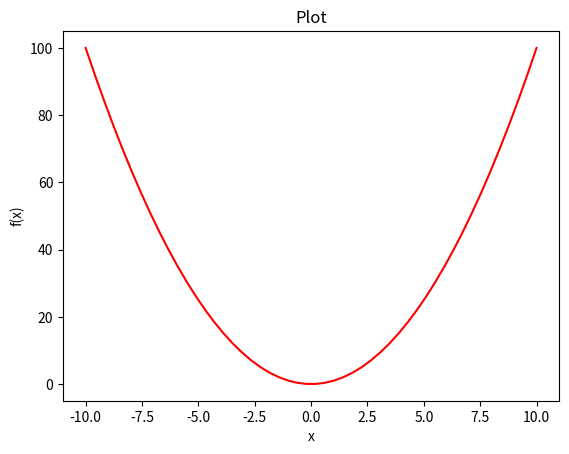

Write the Python code that produced this figure.
import numpy as np
import matplotlib.pyplot as plt


def f(x):
    return x ** 2


x = np.linspace(-10, 10)
y = f(x)

plt.plot(x, y, c="r")
plt.xlabel("x")
plt.ylabel("f(x)")
plt.title("Plot")
plt.show()
